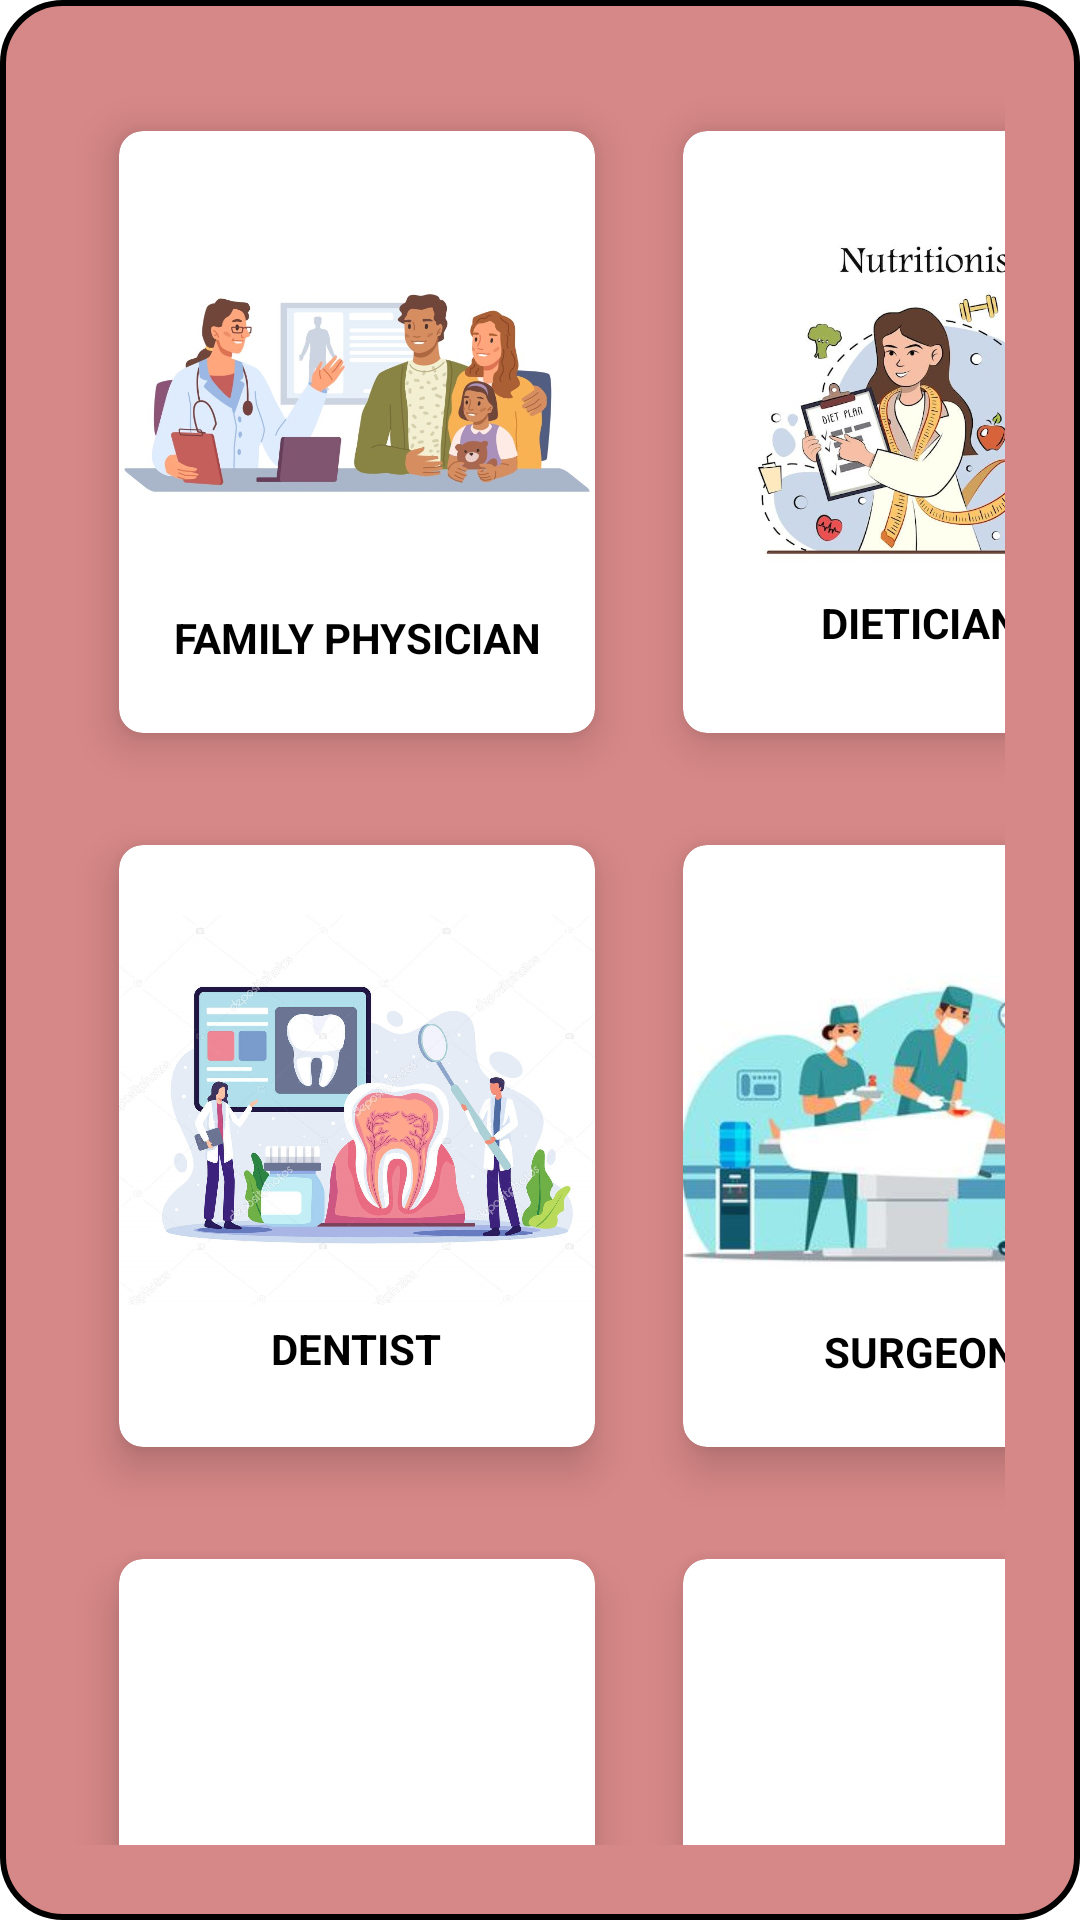

Reconstruct the res/layout file that produces this screen, plus the resources it refers to.
<!-- AndroidManifest.xml: application theme Theme.HealBee -->
<!-- res/layout/activity_find_docotor.xml -->
<?xml version="1.0" encoding="utf-8"?>
<RelativeLayout xmlns:android="http://schemas.android.com/apk/res/android"
    xmlns:app="http://schemas.android.com/apk/res-auto"
    xmlns:tools="http://schemas.android.com/tools"
    android:layout_width="match_parent"
    android:layout_height="match_parent"
    android:background="@drawable/rounded_background"
    tools:context=".FindDocotorActivity">



    <GridLayout
        android:layout_width="match_parent"
        android:layout_height="match_parent"
        android:layout_margin="25dp"
        android:columnCount="2"
        android:rowCount="3"
        android:alignmentMode="alignMargins"
        android:useDefaultMargins="true">

        <androidx.cardview.widget.CardView
            android:layout_width="180dp"
            android:layout_height="230dp"
            android:id="@+id/cardFDfamilyphysician"
            android:layout_gravity="center"
            app:cardBackgroundColor="#FFFFFF"
            app:cardCornerRadius="8dp"
            app:cardElevation="8dp"
            app:cardUseCompatPadding="true">
            <LinearLayout
                android:layout_width="match_parent"
                android:layout_height="match_parent"
                android:gravity="center"
                android:orientation="vertical">
                <ImageView
                    android:layout_width="180dp"
                    android:layout_height="130dp"
                    android:src="@drawable/family" />
                <TextView
                    android:layout_width="wrap_content"
                    android:layout_height="wrap_content"
                    android:text="FAMILY PHYSICIAN"
                    android:textAlignment="center"
                    android:textColor="@color/black"
                    android:textStyle="bold"
                    android:layout_marginTop="7dp" />
            </LinearLayout>
        </androidx.cardview.widget.CardView>

        <androidx.cardview.widget.CardView
            android:layout_width="180dp"
            android:layout_height="230dp"
            android:id="@+id/cardFDDietician"
            android:layout_gravity="center"
            app:cardBackgroundColor="@color/white"
            app:cardCornerRadius="8dp"
            app:cardElevation="8dp"
            app:cardUseCompatPadding="true">
            <LinearLayout
                android:layout_width="match_parent"
                android:layout_height="match_parent"
                android:gravity="center"
                android:orientation="vertical">
                <ImageView
                    android:layout_width="130dp"
                    android:layout_height="120dp"
                    android:src="@drawable/dietitian" />
                <TextView
                    android:layout_width="wrap_content"
                    android:layout_height="wrap_content"
                    android:text="DIETICIAN"
                    android:textAlignment="center"
                    android:textColor="@color/black"
                    android:textStyle="bold"
                    android:layout_marginTop="7dp" />
            </LinearLayout>
        </androidx.cardview.widget.CardView>

        <androidx.cardview.widget.CardView
            android:layout_width="180dp"
            android:layout_height="230dp"
            android:id="@+id/cardFDDentist"
            android:layout_gravity="center"
            app:cardBackgroundColor="@color/white"
            app:cardCornerRadius="8dp"
            app:cardElevation="8dp"
            app:cardUseCompatPadding="true">
            <LinearLayout
                android:layout_width="match_parent"
                android:layout_height="match_parent"
                android:gravity="center"
                android:orientation="vertical">
                <ImageView
                    android:layout_width="180dp"
                    android:layout_height="130dp"
                    android:src="@drawable/dentist1" />
                <TextView
                    android:layout_width="wrap_content"
                    android:layout_height="wrap_content"
                    android:text="DENTIST"
                    android:textAlignment="center"
                    android:textColor="@color/black"
                    android:textStyle="bold"
                    android:layout_marginTop="5dp" />
            </LinearLayout>
        </androidx.cardview.widget.CardView>

        <androidx.cardview.widget.CardView
            android:layout_width="180dp"
            android:layout_height="230dp"
            android:id="@+id/cardFDSurgeon"
            android:layout_gravity="center"
            app:cardBackgroundColor="@color/white"
            app:cardCornerRadius="8dp"
            app:cardElevation="8dp"
            app:cardUseCompatPadding="true">
            <LinearLayout
                android:layout_width="match_parent"
                android:layout_height="match_parent"
                android:gravity="center"
                android:orientation="vertical">
                <ImageView
                    android:layout_width="180dp"
                    android:layout_height="130dp"
                    android:src="@drawable/surgeon1" />
                <TextView
                    android:layout_width="wrap_content"
                    android:layout_height="wrap_content"
                    android:text="SURGEON"
                    android:textAlignment="center"
                    android:textColor="@color/black"
                    android:textStyle="bold"
                    android:layout_marginTop="7dp" />
            </LinearLayout>
        </androidx.cardview.widget.CardView>

        <androidx.cardview.widget.CardView
            android:layout_width="180dp"
            android:layout_height="220dp"
            android:id="@+id/cardFDCardiologist"
            android:layout_gravity="center"
            app:cardBackgroundColor="@color/white"
            app:cardCornerRadius="8dp"
            app:cardElevation="8dp"
            app:cardUseCompatPadding="true">
            <LinearLayout
                android:layout_width="match_parent"
                android:layout_height="match_parent"
                android:gravity="center"
                android:orientation="vertical">
                <ImageView
                    android:layout_width="130dp"
                    android:layout_height="100dp"
                    android:src="@drawable/cardio" />
                <TextView
                    android:layout_width="wrap_content"
                    android:layout_height="wrap_content"
                    android:text="CARDIOLOGIST"
                    android:textAlignment="center"
                    android:textColor="@color/black"
                    android:textStyle="bold"
                    android:layout_marginTop="7dp" />
            </LinearLayout>
        </androidx.cardview.widget.CardView>

        <androidx.cardview.widget.CardView
            android:layout_width="180dp"
            android:layout_height="220dp"
            android:id="@+id/cardFDBack"
            android:layout_gravity="center"
            app:cardBackgroundColor="@color/white"
            app:cardCornerRadius="8dp"
            app:cardElevation="8dp"
            app:cardUseCompatPadding="true">
            <LinearLayout
                android:layout_width="match_parent"
                android:layout_height="match_parent"
                android:gravity="center"
                android:orientation="vertical">
                <ImageView
                    android:layout_width="180dp"
                    android:layout_height="130dp"
                    android:src="@drawable/logout1" />
                <TextView
                    android:layout_width="wrap_content"
                    android:layout_height="wrap_content"
                    android:text="BACK"
                    android:textAlignment="center"
                    android:textColor="@color/black"
                    android:textStyle="bold"
                    android:layout_marginTop="13dp" />
            </LinearLayout>
        </androidx.cardview.widget.CardView>

    </GridLayout>

</RelativeLayout>
<!-- resources referenced by this layout -->
<resources>
  <color name="black">#FF000000</color>
  <color name="white">#FFFFFFFF</color>
  <!-- drawable dentist1: jpg bitmap (drawable, 170713 bytes) -->
  <!-- drawable dietitian: jpg bitmap (drawable, 48439 bytes) -->
  <!-- drawable family: jpg bitmap (drawable, 50810 bytes) -->
  <!-- drawable rounded_background (drawable) -->
  <?xml version="1.0" encoding="utf-8"?>
  <shape xmlns:android="http://schemas.android.com/apk/res/android">
      <corners android:radius="20dp" /> 
      <solid android:color="#D68787" /> 
      <stroke
          android:width="2dp"
          android:color="#000000" /> 
  </shape>
  <!-- drawable surgeon1: jpg bitmap (drawable, 11437 bytes) -->
  <style name="Theme.HealBee" parent="Theme.MaterialComponents.DayNight.DarkActionBar">
          
          <item name="colorPrimary">@color/purple_500</item>
          <item name="colorPrimaryVariant">@color/purple_700</item>
          <item name="colorOnPrimary">@color/white</item>
          
          <item name="colorSecondary">@color/teal_200</item>
          <item name="colorSecondaryVariant">@color/teal_700</item>
          <item name="colorOnSecondary">@color/black</item>
          
          <item name="android:statusBarColor">?attr/colorPrimaryVariant</item>
          
      </style>
  <color name="purple_500">#FF6200EE</color>
  <color name="purple_700">#FF3700B3</color>
  <color name="teal_200">#6CADA7</color>
  <color name="teal_700">#FF018786</color>
</resources>
